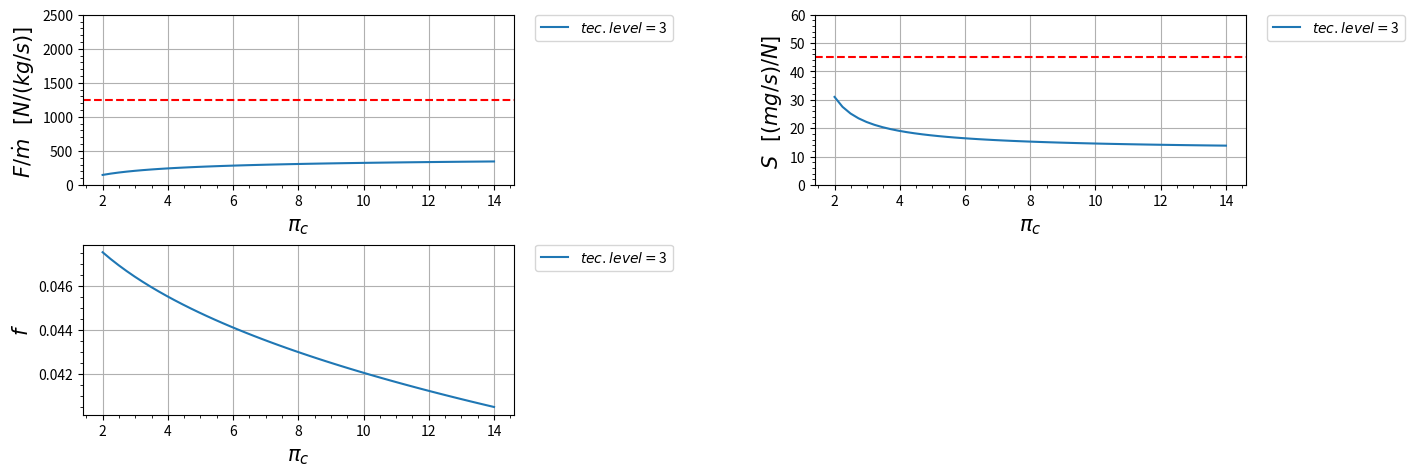

Here is the Python script that generated this plot:
import matplotlib.pyplot as plt
import numpy as np

class Turbojato_real_AB:
    def __init__(self):
        s = 1

    def R_c(self):
        r_c = ((gamma_c-1)/(gamma_c))*c_pc
        return r_c
    
    def R_t(self):
        r_t = ((gamma_t-1)/(gamma_t))*c_pt
        return r_t

    def A_0(self):
        a_0 = (gamma_c*self.R_c()*t_0)**(0.5)
        return a_0
    
    def V_0(self):
        v_0 = self.A_0()*m_0
        return v_0
    
    def Tau_de_r(self):
        tau_r = 1 + (((gamma_c - 1)/(2))*(m_0**2))
        return tau_r
    
    def Pi_de_r(self):
        pi_r = (self.Tau_de_r())**((gamma_c)/(gamma_c-1))
        return pi_r
    
    def Pi_de_d(self):
        if m_0 <= 1:
            n_r = 1
        else:
            n_r = 1 - (0.075*((m_0-1)**1.35))

        pi_d = pi_dmax*n_r
        return pi_d
    
    def Tau_de_lambida(self):
        tau_lambida = (t_t4*c_pt)/(t_0*c_pc)
        return tau_lambida
    
    def Tau_de_c(self):
        tau_c = pi_c**((gamma_c-1)/(gamma_c*e_c))
        return tau_c
    
    def N_de_c(self):
        n_c = (((pi_c)**((gamma_c-1)/(gamma_c)))-1)/(self.Tau_de_c()-1)
        return n_c
    
    def F(self):
        f = (self.Tau_de_lambida() - (self.Tau_de_r()*self.Tau_de_c()))/(((n_b*h_pr)/(c_pc*t_0))-self.Tau_de_lambida())
        return f
    
    def Tau_de_t(self):
        tau_t = 1 - (((1)/(n_m*(1+self.F())))*((self.Tau_de_r())/(self.Tau_de_lambida()))*(self.Tau_de_c() - 1))
        return tau_t
    
    def Pi_de_t(self):
        pi_t = self.Tau_de_t()**((gamma_t)/((gamma_t-1)*e_t))
        return pi_t
    
    def N_de_t(self):
        n_t = (1-self.Tau_de_t())/(1-(self.Tau_de_t()**(1/e_t)))
        return n_t
    
    def R_AB(self):
        r_ab = ((gamma_ab-1)/(gamma_ab))*(c_pab)
        return r_ab
    
    def Tau_de_lambda_AB(self):
        tau_lambida_ab = (c_pab*t_t7)/(c_pc*t_0)
        return tau_lambida_ab
    
    def F_AB(self):
        f_ab = ((1+self.F())*(self.Tau_de_lambda_AB()-(self.Tau_de_lambida()*self.Tau_de_t())))/(((n_ab*h_pr)/(c_pc*t_0))-(self.Tau_de_lambda_AB()))
        return f_ab
    
    def P_t9IP_9(self):
        p_t9Ip_9 = p_0Ip_9*self.Pi_de_r()*self.Pi_de_d()*pi_c*pi_b*self.Pi_de_t()*pi_n*pi_ab
        return p_t9Ip_9

    def T_9IT_0(self):
        t_9It_0 = ((t_t7)/(t_0))/((self.P_t9IP_9())**((gamma_ab-1)/(gamma_ab)))
        return t_9It_0 
    
    def M_9(self):
        m_9 = (((2)/(gamma_ab-1))*(((self.P_t9IP_9())**((gamma_ab-1)/(gamma_ab)))-1))**(0.5)
        return m_9
    
    
    def V_9Ia_0(self):
        v_9Ia_0 = self.M_9()*((((gamma_ab*self.R_AB())/(gamma_c*self.R_c()))*(self.T_9IT_0()))**(0.5))
        return v_9Ia_0
    
    def Empuxo(self):
        empuxo = self.A_0()*(((1+self.F()+self.F_AB())*(self.V_9Ia_0()))-(m_0)+((1+self.F()+self.F_AB())*((self.R_AB())/(self.R_c()))*((self.T_9IT_0())/(self.V_9Ia_0()))*((1-p_0Ip_9)/(gamma_c))))
        return empuxo
    
    def S(self):
       s = (self.F()+self.F_AB())/self.Empuxo()
       return s
    
    def N_t(self):
       n_ter = (((self.A_0())**(2))*(((1+self.F()+self.F_AB())*((self.V_9Ia_0())**2))-(m_0**2)))/(2*(self.F()+self.F_AB())*h_pr)
       return n_ter
    
    def N_p(self):
       n_p = (2*self.V_0()*self.Empuxo())/(((self.A_0())**(2))*(((1+self.F()+self.F_AB())*((self.V_9Ia_0())**2))-(m_0**2)))
       return n_p
    
    def N_o(self):
       n_o = self.N_t()*self.N_p()
       return n_o
    
def Nivel_motor(nivel):
    global t_t4, pi_dmax, pi_b, pi_n, e_c, e_t, n_b, pi_ab,n_ab, t_t7
    if nivel == 0:           
        pi_dmax = 0.98
        e_c = 0.89  
        pi_b = 0.98
        n_b = 0.99
        e_t = 0.91
        pi_ab = 0.98
        n_ab = 0.96
        pi_n = 0.98   
        t_t4 = 3000 
        t_t7 = 3500
        if convert:
            t_t4 = t_t4/1.8 
            t_t7 = t_t7/1.8   

    elif nivel == 1:        
        pi_dmax = 0.88  #ajustavel
        e_t = 0.80  #ajustavel
        pi_n = 0.93  #ajustavel

        t_t4 = 1110 
        pi_b = 0.90
        e_c = 0.80
        n_b = 0.85

        t_t7 = 1390 
        pi_ab = 0.90
        n_ab = 0.85 
        if convert:
            t_t4 = 2000 
            t_t7 = 2500 
               

    elif nivel == 2:
        pi_dmax = 0.93  #ajustavel
        e_t = 0.83  #ajustavel
        pi_n = 0.93  #ajustavel

        t_t4 = 1390       
        pi_b = 0.92
        e_c = 0.84
        n_b = 0.91

        t_t7 = 1670
        pi_ab = 0.92 
        n_ab = 0.91
        if convert:
            t_t4 = 2500 
            t_t7 = 3000    

    elif nivel == 3:
        pi_dmax = 0.94  #ajustavel
        e_t = 0.87  #ajustavel
        pi_n = 0.95  #ajustavel

        t_t4 = 1780         
        pi_b = 0.94
        e_c = 0.88
        n_b = 0.98

        t_t7 = 2000 
        pi_ab = 0.94
        n_ab = 0.96
        if convert:
            t_t4 = 3200 
            t_t7 = 3600        
    
    elif nivel == 4:
        pi_dmax = 0.98  #ajustavel
        e_t = 0.89  #ajustavel
        pi_n = 0.97  #ajustavel

        t_t4 = 2000         
        pi_b = 0.95
        e_c = 0.90
        n_b = 0.99

        t_t7 = 2220
        pi_ab = 0.95
        n_ab = 0.99
        if convert:
            t_t4 = 3600
            t_t7 = 4000    
    
    
#####################################################################################

motor = Turbojato_real_AB()
nivel_motor = [3]

# Variaveis de entrada:
lista_m0 = [0.9]
lista_pi_c = [2,14]

# Constantes de entrada em SI:
t_0 = 216.7         #[K]
c_pc = 1004      #[J/kg K]
c_pt = 1239         #[J/kg K]
c_pab = 239    #[J/kg K]
h_pr = 42800000     #[J/kg]

gamma_c = 1.4 
gamma_t = 1.3
gamma_ab = 1.3 
n_m = 0.99
p_0Ip_9 = 1
pi_c_ = 14
m_0 = lista_m0[0]
  

convert = False
if convert:
    # Constantes de entrada FORA do SI:
    t_0 = 390        #[R]
    t_t4 = 3000       #[R]
    t_t7 = 3500       #[R]    
    c_pc = 0.24    #[Btu/lbm R]
    c_pt = 0.276    #[Btu/lbm R]
    c_pab = 0.295    #[Btu/lbm R]
    h_pr = 18400    #[Btu/lbm]
    
    #conversão
    t_0 = t_0/1.8             #[K]
    t_t4 = t_t4/1.8           #[K]
    t_t7 = t_t7/1.8           #[K]
    c_pc = (c_pc  * 4.1868)   #[kJ/kg K]
    c_pc  = c_pc * 1000        #[J/kg K]
    c_pt = (c_pt  * 4.1868)   #[kJ/kg K]
    c_pt = c_pt * 1000        #[J/kg K]
    c_pab = (c_pab  * 4.1868)   #[kJ/kg K]
    c_pab = c_pab * 1000        #[J/kg K]
    h_pr = h_pr * 2.326       #[kJ/kg]
    h_pr = h_pr * 1000        #[J/kg]


# Tabela com os dados de entrada

for i in range(len(nivel_motor)):
    print(" ")
    Nivel_motor(nivel_motor[i])
    print(" \t\tTEC LEVEL = {}".format(nivel_motor[i]))
    print("|-------------------------------------------|")
    print(" ENTRADA\tVALOR\t\tUNIDADE")
    print("|-------------------------------------------|")
    dado = format(t_0, ".3f")
    print("%s\t\t%s\t\t%s" % ("| T_0",dado,"K"))
    print("|-------------------------------------------|")
    dado = format(t_t4, ".3f")
    print("%s\t%s\t%s" % ("| T_{t4}",dado,"K"))
    print("|-------------------------------------------|")
    dado = format(t_t7, ".3f")
    print("%s\t%s\t%s" % ("| T_{t7}",dado,"K"))
    print("|-------------------------------------------|")
    dado = format(c_pc, ".3f")
    print("%s\t%s\t%s" % ("| c_{pc}",dado,"[J/kg K]"))
    print("|-------------------------------------------|")
    dado = format(c_pt, ".3f")
    print("%s\t%s\t%s" % ("| c_{pt}",dado,"[J/kg K]"))
    print("|-------------------------------------------|")
    dado = format(c_pab, ".3f")
    print("%s\t%s\t%s" % ("| c_{pab}",dado,"[J/kg K]"))
    print("|-------------------------------------------|")
    dado = format(h_pr, ".3f")
    print("%s\t%s\t%s" % ("| h_{pr}",dado,"[J/kg]"))
    print("|-------------------------------------------|")
    dado = format(gamma_c, ".3f")
    print("%s\t%s\t\t%s" % ("| gamma_c",dado," "))
    print("|-------------------------------------------|")
    dado = format(gamma_t, ".3f")
    print("%s\t%s\t\t%s" % ("| gamma_t",dado," "))
    print("|-------------------------------------------|")
    dado = format(gamma_ab, ".3f")
    print("%s\t%s\t\t%s" % ("| gamma_{ab}",dado," "))
    print("|-------------------------------------------|")
    dado = format(pi_dmax, ".3f")
    print("%s\t%s\t\t%s" % ("| pi_{dmax}",dado," "))
    print("|-------------------------------------------|")
    dado = format(pi_b, ".3f")
    print("%s\t\t%s\t\t%s" % ("| pi_b",dado," "))
    print("|-------------------------------------------|")
    dado = format(pi_ab, ".3f")
    print("%s\t%s\t\t%s" % ("| pi_{ab}",dado," "))
    print("|-------------------------------------------|")
    dado = format(pi_n, ".3f")
    print("%s\t\t%s\t\t%s" % ("| pi_n",dado," "))
    print("|-------------------------------------------|")
    dado = format(e_c, ".3f")
    print("%s\t\t%s\t\t%s" % ("| e_c",dado," "))
    print("|-------------------------------------------|")
    dado = format(e_t, ".3f")
    print("%s\t\t%s\t\t%s" % ("| e_t",dado," "))
    print("|-------------------------------------------|")
    dado = format(n_b, ".3f")
    print("%s\t\t%s\t\t%s" % ("| eta_b",dado," "))
    print("|-------------------------------------------|")
    dado = format(n_ab, ".3f")
    print("%s\t%s\t\t%s" % ("| eta_{ab}",dado," "))
    print("|-------------------------------------------|")
    dado = format(n_m, ".3f")
    print("%s\t\t%s\t\t%s" % ("| eta_m",dado," "))
    print("|-------------------------------------------|")
    dado = format(p_0Ip_9, ".3f")
    print("%s\t%s\t\t%s" % ("| p_0/p_9",dado," "))
    print("|-------------------------------------------|")
    print("=============================================")
    print(" ")
print("##################################################")   

# Graficos:
plt.figure(figsize = ((15, 5)))
pi_c = np.linspace(min(lista_pi_c) ,max(lista_pi_c))  #Limites do eixo X

# Grafico 1 ----------------------------------------------------------
plt.subplot(2, 2, 1)

for i in range(len(nivel_motor)):
    Nivel_motor(nivel_motor[i])
    plt.plot(pi_c, motor.Empuxo(), label=r'$tec. level = ${}'.format(nivel_motor[i]))

# x_ = 2.28
y_ = 1250 
# plt.axvline(x=x_, color='red', linestyle='--')
plt.axhline(y=y_, color='red', linestyle='--')
# plt.scatter(x_, y_, color='red')
# plt.text(x_, y_, f'({x_:.1f}, {y_:.1f})', fontsize=12, ha='left', va='bottom')
            
plt.legend(bbox_to_anchor=(1.05, 1),loc='upper left', borderaxespad=0.)
plt.ylim(0, 2500)
plt.xlabel(r'$\pi_c$' , fontsize=15)
plt.ylabel(r'$F/ \dot m$   $[N / (kg /s)]$ ' , fontsize=15)
plt.minorticks_on() # aparece a divisão
plt.grid()

# Grafico 2 ----------------------------------------------------------
plt.subplot(2, 2, 2)
for i in range(len(nivel_motor)):
    Nivel_motor(nivel_motor[i])
    plt.plot(pi_c, motor.S()*1000000, label=r'$tec. level = ${}'.format(nivel_motor[i]))
            
# x_ = 1.565
y_ = 45
# plt.axvline(x=x_, color='red', linestyle='--')
plt.axhline(y=y_, color='red', linestyle='--')
# plt.scatter(x_, y_, color='red')
# plt.text(x_, y_, f'({x_:.1f}, {y_:.1f})', fontsize=12, ha='left', va='bottom')

plt.legend(bbox_to_anchor=(1.05, 1),loc='upper left', borderaxespad=0.)
plt.ylim(0, 60)
plt.xlabel(r'$\pi_c$ ' , fontsize=15)
plt.ylabel(r'$S$   $[(mg/s) / N]$ ' , fontsize=15)
plt.minorticks_on() # aparece a divisão
plt.grid()

# Grafico 3 ----------------------------------------------------------
plt.subplot(2, 2, 3)
for i in range(len(nivel_motor)):
    Nivel_motor(nivel_motor[i])
    plt.plot(pi_c, motor.F(), label=r'$tec. level = ${}'.format(nivel_motor[i]))
            
plt.legend(bbox_to_anchor=(1.05, 1),loc='upper left', borderaxespad=0.)
plt.xlabel(r'$\pi_c$ ' , fontsize=15)
plt.ylabel(r'$f$' , fontsize=15)
plt.minorticks_on() # aparece a divisão
plt.grid()

# Plot Grafico ----------------------------------------------------------
plt.subplots_adjust(left=0.125, bottom=0.1, right=0.9, top=0.9, wspace=0.7, hspace=0.35)
plt.show()


    
# Tabela de saida:
for i in range(len(nivel_motor)):
    Nivel_motor(nivel_motor[i])
    pi_c = pi_c_
    print(" ")
    print(" \t\tTEC LEVEL = {}".format(nivel_motor[i]))
    dado = format(m_0, ".3f")
    print("%s\t\t%s\t\t%s" % ("| m_0",dado," "))
    print("|-------------------------------------------|")
    print("%s\t\t%s\t\t%s" % ("| pi_c",pi_c," "))
    print("|-------------------------------------------|")
    print(" ")
    print(" ")
    print(" SAIDA\t\tVALOR\t\tUNIDADE")
    print("|-------------------------------------------|")
    dado = format(motor.S()*1000000, ".3f")
    print("%s\t\t%s\t\t%s" % ("| S",dado,"mg s/N"))
    print("|-------------------------------------------|")
    dado = format(motor.Empuxo(), ".3f")
    if motor.Empuxo() <1000:
        print("%s\t\t%s\t\t%s" % ("| F/m_0",dado,"N s/kg"))
        print("|-------------------------------------------|")
    else:
        print("%s\t\t%s\t%s" % ("| F/m_0",dado,"N s/kg"))
        print("|-------------------------------------------|")
    dado = format(motor.F(), ".3f")
    print("%s\t\t%s\t%s" % ("| f",dado," "))
    print("|-------------------------------------------|")
    dado = format(motor.F_AB(), ".3f")
    print("%s\t%s\t%s" % ("| f_{AB}",dado," "))
    print("|-------------------------------------------|")
    dado = format(motor.N_de_t(), ".3f")
    print("%s\t\t%s\t%s" % ("| eta_t",dado," "))
    print("|-------------------------------------------|")
    dado = format(motor.N_de_c(), ".3f")
    print("%s\t\t%s\t%s" % ("| eta_c",dado," "))
    print("|-------------------------------------------|")
    dado = format(motor.N_p(), ".3f")
    print("%s\t\t%s\t\t%s" % ("| eta_P",dado," "))
    print("|-------------------------------------------|")
    dado = format(motor.N_t(), ".3f")
    print("%s\t\t%s\t\t%s" % ("| eta_T",dado," "))
    print("|-------------------------------------------|")
    dado = format(motor.N_o(), ".3f")
    print("%s\t\t%s\t\t%s" % ("| eta_O",dado," "))
    print("|-------------------------------------------|")
    print(" ")
    print(" ")









    
